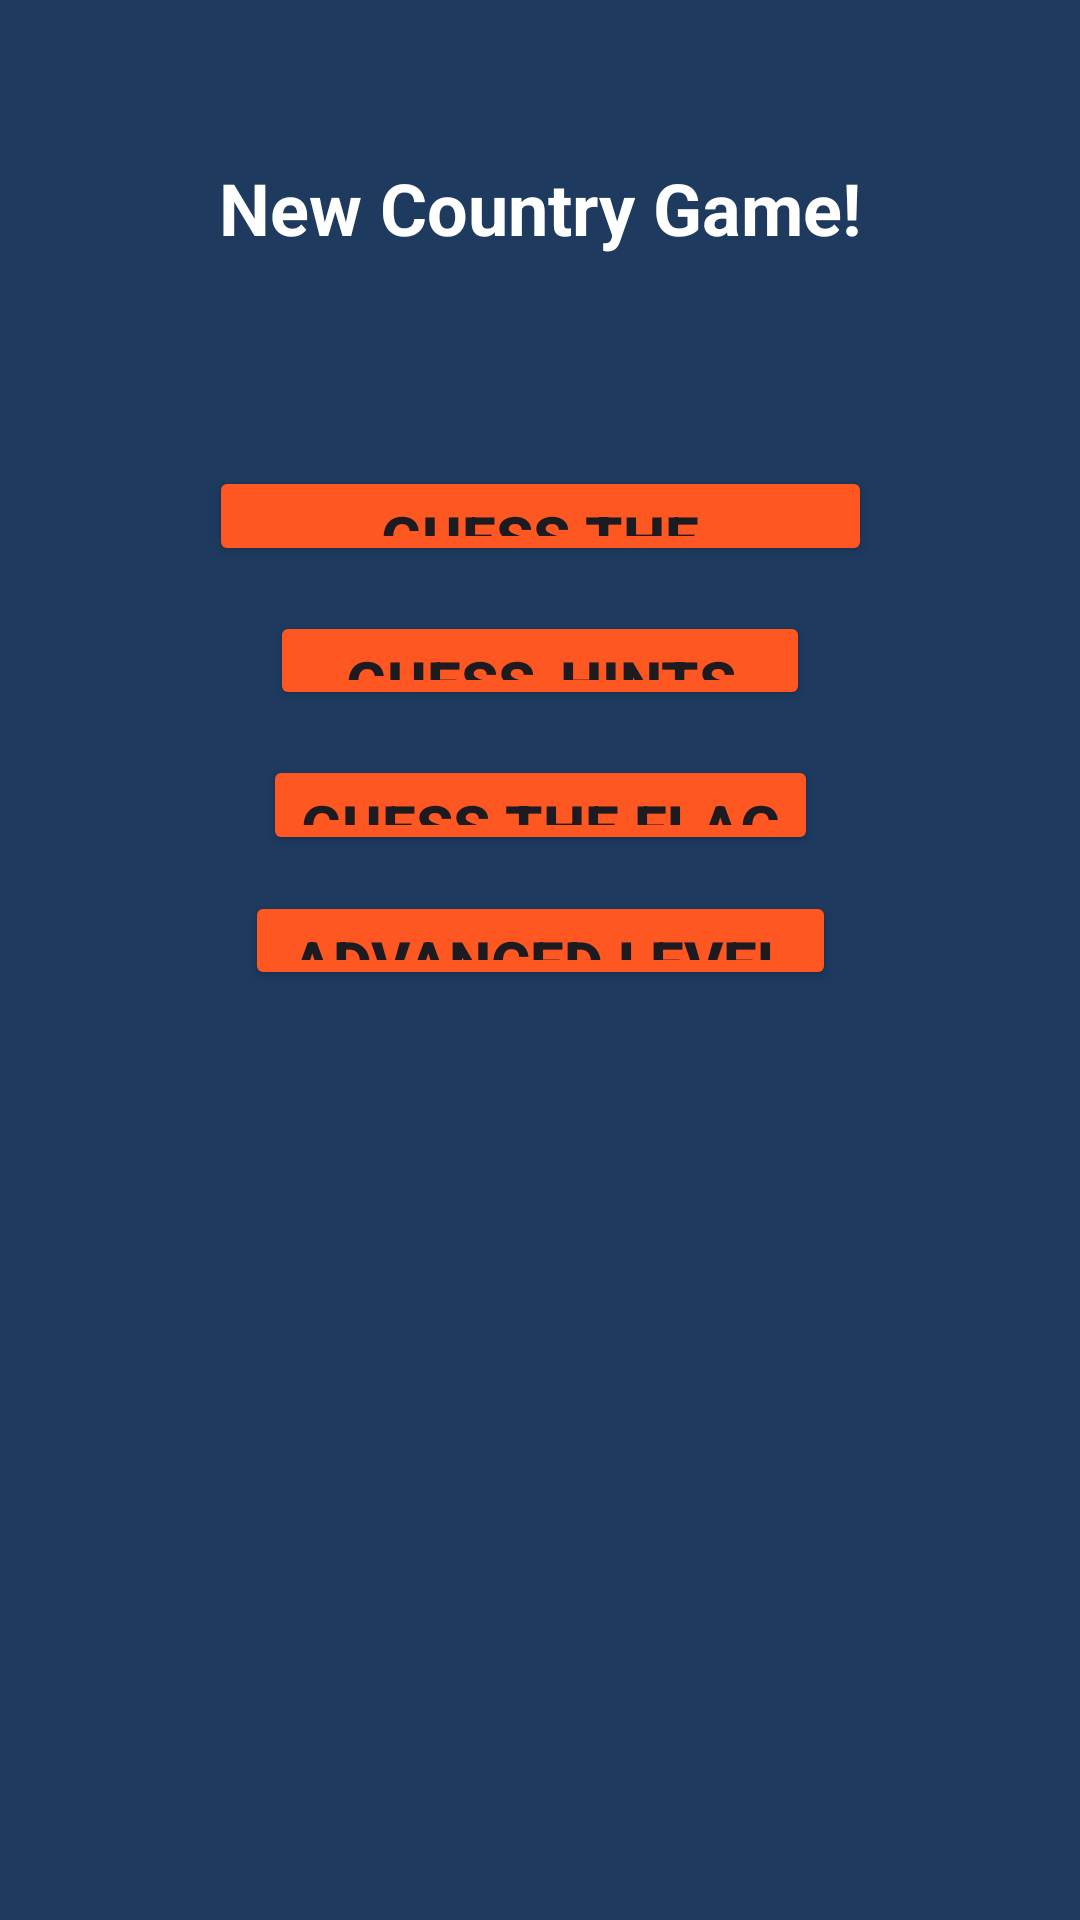

Android layout source for this screen:
<!-- AndroidManifest.xml: application theme Theme.CountryFlagGameMobileTech -->
<!-- res/layout/activity_new_country_game.xml -->
<?xml version="1.0" encoding="utf-8"?>
<androidx.constraintlayout.widget.ConstraintLayout xmlns:android="http://schemas.android.com/apk/res/android"
    xmlns:app="http://schemas.android.com/apk/res-auto"
    xmlns:tools="http://schemas.android.com/tools"
    android:layout_width="match_parent"
    android:layout_height="match_parent"
    android:background="#1E3A5F"
    tools:context=".NewCountryGameActivity">

    <Button
        android:id="@+id/btnGuessCountry"
        android:layout_width="221dp"
        android:layout_height="0dp"
        android:layout_marginBottom="15dp"
        android:backgroundTint="#FF5722"
        android:text="Guess the Country"
        android:textSize="20sp"
        android:textStyle="bold"
        app:layout_constraintBottom_toTopOf="@+id/btnGuessHints"
        app:layout_constraintEnd_toEndOf="parent"
        app:layout_constraintStart_toStartOf="parent"
        app:layout_constraintTop_toBottomOf="@+id/textView6" />

    <Button
        android:id="@+id/btnGuessHints"
        android:layout_width="180dp"
        android:layout_height="0dp"
        android:layout_marginBottom="15dp"
        android:backgroundTint="#FF5722"
        android:text="Guess-Hints"
        android:textSize="20sp"
        android:textStyle="bold"
        app:layout_constraintBottom_toTopOf="@+id/btnGuessFlag"
        app:layout_constraintEnd_toEndOf="parent"
        app:layout_constraintStart_toStartOf="parent"
        app:layout_constraintTop_toBottomOf="@+id/btnGuessCountry" />

    <Button
        android:id="@+id/btnGuessFlag"
        android:layout_width="185dp"
        android:layout_height="0dp"
        android:layout_marginBottom="12dp"
        android:backgroundTint="#FF5722"
        android:text="Guess the Flag"
        android:textSize="20sp"
        android:textStyle="bold"
        app:layout_constraintBottom_toTopOf="@+id/btnAdvancedLevel"
        app:layout_constraintEnd_toEndOf="parent"
        app:layout_constraintStart_toStartOf="parent"
        app:layout_constraintTop_toBottomOf="@+id/btnGuessHints" />

    <Button
        android:id="@+id/btnAdvancedLevel"
        android:layout_width="197dp"
        android:layout_height="0dp"
        android:layout_marginBottom="310dp"
        android:backgroundTint="#FF5722"
        android:text="Advanced Level"
        android:textSize="20sp"
        android:textStyle="bold"
        app:layout_constraintBottom_toBottomOf="parent"
        app:layout_constraintEnd_toEndOf="parent"
        app:layout_constraintStart_toStartOf="parent"
        app:layout_constraintTop_toBottomOf="@+id/btnGuessFlag" />

    <TextView
        android:id="@+id/textView6"
        android:layout_width="wrap_content"
        android:layout_height="wrap_content"
        android:layout_marginTop="53dp"
        android:layout_marginBottom="70dp"
        android:text="New Country Game!"
        android:textColor="#FFFFFF"
        android:textSize="24sp"
        android:textStyle="bold"
        app:layout_constraintBottom_toTopOf="@+id/btnGuessCountry"
        app:layout_constraintEnd_toEndOf="parent"
        app:layout_constraintStart_toStartOf="parent"
        app:layout_constraintTop_toTopOf="parent" />
</androidx.constraintlayout.widget.ConstraintLayout>
<!-- resources referenced by this layout -->
<resources>
  <style name="Theme.CountryFlagGameMobileTech" parent="Base.Theme.CountryFlagGameMobileTech" />
  <style name="Base.Theme.CountryFlagGameMobileTech" parent="Theme.Material3.DayNight.NoActionBar">
          
          
      </style>
</resources>
